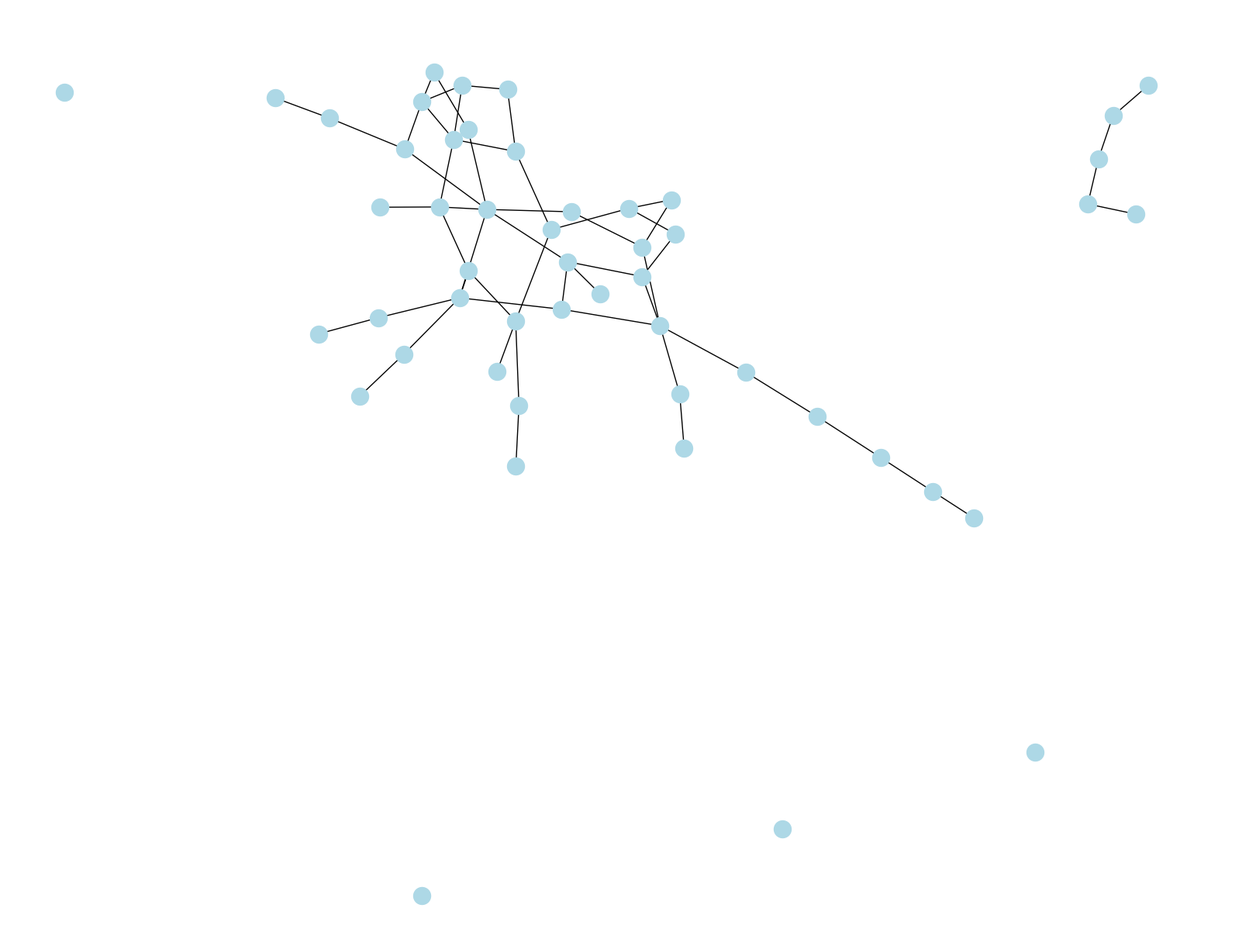

Generate this figure with matplotlib:
#!/usr/bin/env python3
# -*- coding: utf-8 -*-
"""

@author: yoffret
"""

# Importation des bibliothèques nécessaires
import numpy as np  # Pour manipuler les matrices et effectuer des calculs numériques
import networkx as nx  # Pour la création, manipulation et visualisation de graphes
from scipy.sparse.csgraph import connected_components  # Pour identifier les composantes connexes
import matplotlib.pyplot as plt  # Pour visualiser les graphes

# Taille de la matrice d'adjacence (nombre de nœuds dans le graphe)
size = 50

# Probabilité qu'une arête (lien) existe entre deux nœuds
p = 0.05

# **Génération d'une matrice d'adjacence aléatoire :**
# - `np.random.rand(size, size)` génère une matrice de nombres aléatoires entre 0 et 1.
# - `1 * (adj_matrix < p)` remplace les valeurs inférieures à `p` par 1 (arête existante) et les autres par 0 (pas d'arête).
adj_matrix = np.random.rand(size, size)
adj_matrix = 1 * (adj_matrix < p)

# Rendre la matrice symétrique pour représenter un graphe non orienté :
# - `np.triu(adj_matrix, 1)` conserve uniquement la partie triangulaire supérieure (supprime les duplications).
# - `adj_matrix + adj_matrix.T` symétrise la matrice (ajoute la transposée).
adj_matrix = np.triu(adj_matrix, 1)
adj_matrix = adj_matrix + adj_matrix.T

# Remarque : Une matrice d'adjacence est une représentation d'un graphe où
# les entrées `(i, j)` valent 1 si une arête existe entre les nœuds `i` et `j`,
# et 0 sinon.

# **Exemple de matrice d'adjacence prédéfinie (optionnel) :**
# Si vous voulez utiliser une matrice fixe au lieu de générer aléatoirement :
# adj_matrix = np.array([
#     [0, 1, 0, 0],
#     [1, 0, 1, 0],
#     [0, 1, 0, 0],
#     [0, 0, 0, 0]
# ])

# **Création du graphe avec NetworkX :**
# - La fonction `nx.from_numpy_array` crée un graphe à partir d'une matrice d'adjacence.
graph = nx.from_numpy_array(adj_matrix)

# **Renommer les nœuds pour qu'ils commencent à 1 au lieu de 0 :**
# - Les nœuds de NetworkX commencent par défaut à 0. On les renomme avec un décalage de +1.
mapping = {i: i + 1 for i in graph.nodes}
graph = nx.relabel_nodes(graph, mapping)

# **Disposition des nœuds pour la visualisation :**
# - `nx.spring_layout` calcule la position des nœuds selon un modèle de "forces de ressort".
# - `k` contrôle la distance moyenne entre les nœuds (plus petit rapproche les nœuds).
# - `seed` fixe l'aléa pour des résultats reproductibles.
pos = nx.spring_layout(graph, k=1.0, seed=42)

# **Visualisation du graphe :**
plt.figure(figsize=(16, 12))  # Taille de la figure
nx.draw(
    graph,
    with_labels=False,  # Désactiver l'affichage des étiquettes
    node_color="lightblue",  # Couleur des nœuds
    node_size=250,  # Taille des nœuds
    edge_color="black",  # Couleur des arêtes
    font_size=18  # Taille de la police pour les étiquettes (si activées)
)
plt.show()

# **Affichage de la matrice d'adjacence :**
# Ceci permet de vérifier les connexions entre les nœuds sous forme de matrice.
print(adj_matrix)

#######################################################################################################
# **Identification des composantes connexes :**
# - `connected_components` calcule :
#   - `n_components` : Le nombre total de composantes connexes.
#   - `labels` : Un tableau où chaque nœud est associé à une étiquette de composante connexe.
n_components, labels = connected_components(csgraph=adj_matrix, directed=False)

# **Affichage du nombre de composantes connexes :**
# Ce résultat indique combien de sous-graphes disjoints existent dans le graphe.
print(n_components)

# **Fonction pour vérifier si deux nœuds appartiennent à la même composante connexe :**
# - Recalcule les étiquettes des composantes connexes.
# - Compare les étiquettes des deux nœuds.
# - Les indices des nœuds sont décalés de -1 car la numérotation des nœuds commence à 1 dans ce script.
def are_in_same_component_from_matrix(adj_matrix, node1, node2):
    _, labels = connected_components(csgraph=adj_matrix, directed=False)
    return labels[node1 - 1] == labels[node2 - 1]

# **Tests :**
# - Vérifie si deux paires de nœuds sont connectées directement ou indirectement via d'autres nœuds.
print(are_in_same_component_from_matrix(adj_matrix, 1, 2))  # True ou False selon les connexions
print(are_in_same_component_from_matrix(adj_matrix, 1, 4))  # True ou False selon les connexions
